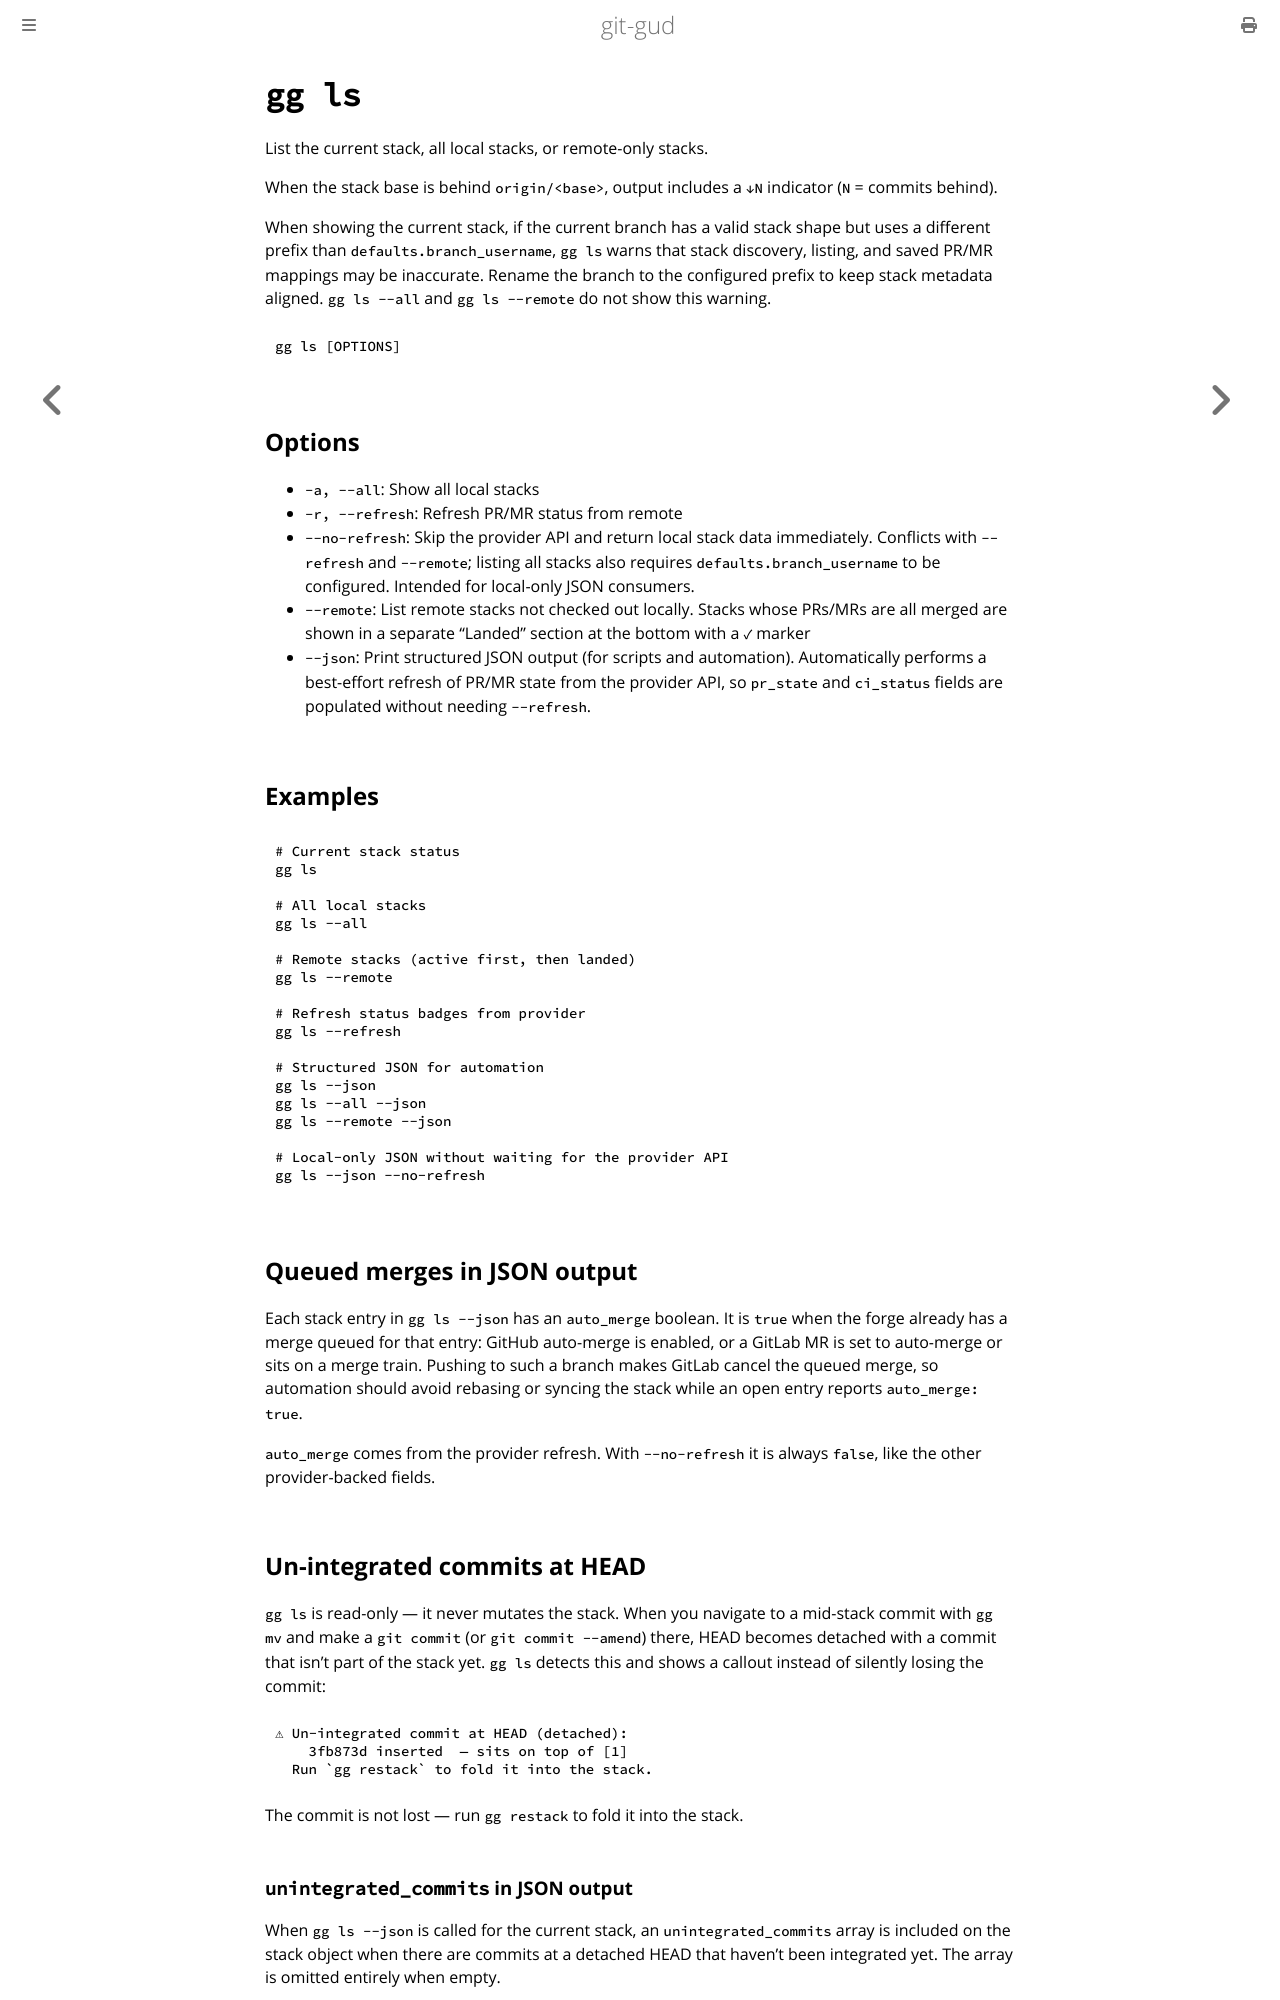

repository: mrmans0n/git-gud · page: pr-preview/pr-517/commands/ls.html · generator: mdbook

# `gg ls`

List the current stack, all local stacks, or remote-only stacks.

When the stack base is behind `origin/<base>`, output includes a `↓N` indicator (`N` = commits behind).

When showing the current stack, if the current branch has a valid stack shape
but uses a different prefix than `defaults.branch_username`, `gg ls` warns that
stack discovery, listing, and saved PR/MR mappings may be inaccurate. Rename the
branch to the configured prefix to keep stack metadata aligned. `gg ls --all`
and `gg ls --remote` do not show this warning.

```bash
gg ls [OPTIONS]
```

## Options

- `-a, --all`: Show all local stacks
- `-r, --refresh`: Refresh PR/MR status from remote
- `--no-refresh`: Skip the provider API and return local stack data immediately. Conflicts with `--refresh` and `--remote`; listing all stacks also requires `defaults.branch_username` to be configured. Intended for local-only JSON consumers.
- `--remote`: List remote stacks not checked out locally. Stacks whose PRs/MRs are all merged are shown in a separate "Landed" section at the bottom with a `✓` marker
- `--json`: Print structured JSON output (for scripts and automation). Automatically performs a best-effort refresh of PR/MR state from the provider API, so `pr_state` and `ci_status` fields are populated without needing `--refresh`.

## Examples

```bash
# Current stack status
gg ls

# All local stacks
gg ls --all

# Remote stacks (active first, then landed)
gg ls --remote

# Refresh status badges from provider
gg ls --refresh

# Structured JSON for automation
gg ls --json
gg ls --all --json
gg ls --remote --json

# Local-only JSON without waiting for the provider API
gg ls --json --no-refresh
```

## Queued merges in JSON output

Each stack entry in `gg ls --json` has an `auto_merge` boolean. It is `true` when the forge already has a merge queued for that entry: GitHub auto-merge is enabled, or a GitLab MR is set to auto-merge or sits on a merge train. Pushing to such a branch makes GitLab cancel the queued merge, so automation should avoid rebasing or syncing the stack while an open entry reports `auto_merge: true`.

`auto_merge` comes from the provider refresh. With `--no-refresh` it is always `false`, like the other provider-backed fields.

## Un-integrated commits at HEAD

`gg ls` is read-only — it never mutates the stack. When you navigate to a mid-stack commit with `gg mv` and make a `git commit` (or `git commit --amend`) there, HEAD becomes detached with a commit that isn't part of the stack yet. `gg ls` detects this and shows a callout instead of silently losing the commit:

```
⚠ Un-integrated commit at HEAD (detached):
    3fb873d inserted  — sits on top of [1]
  Run `gg restack` to fold it into the stack.
```

The commit is not lost — run `gg restack` to fold it into the stack.
